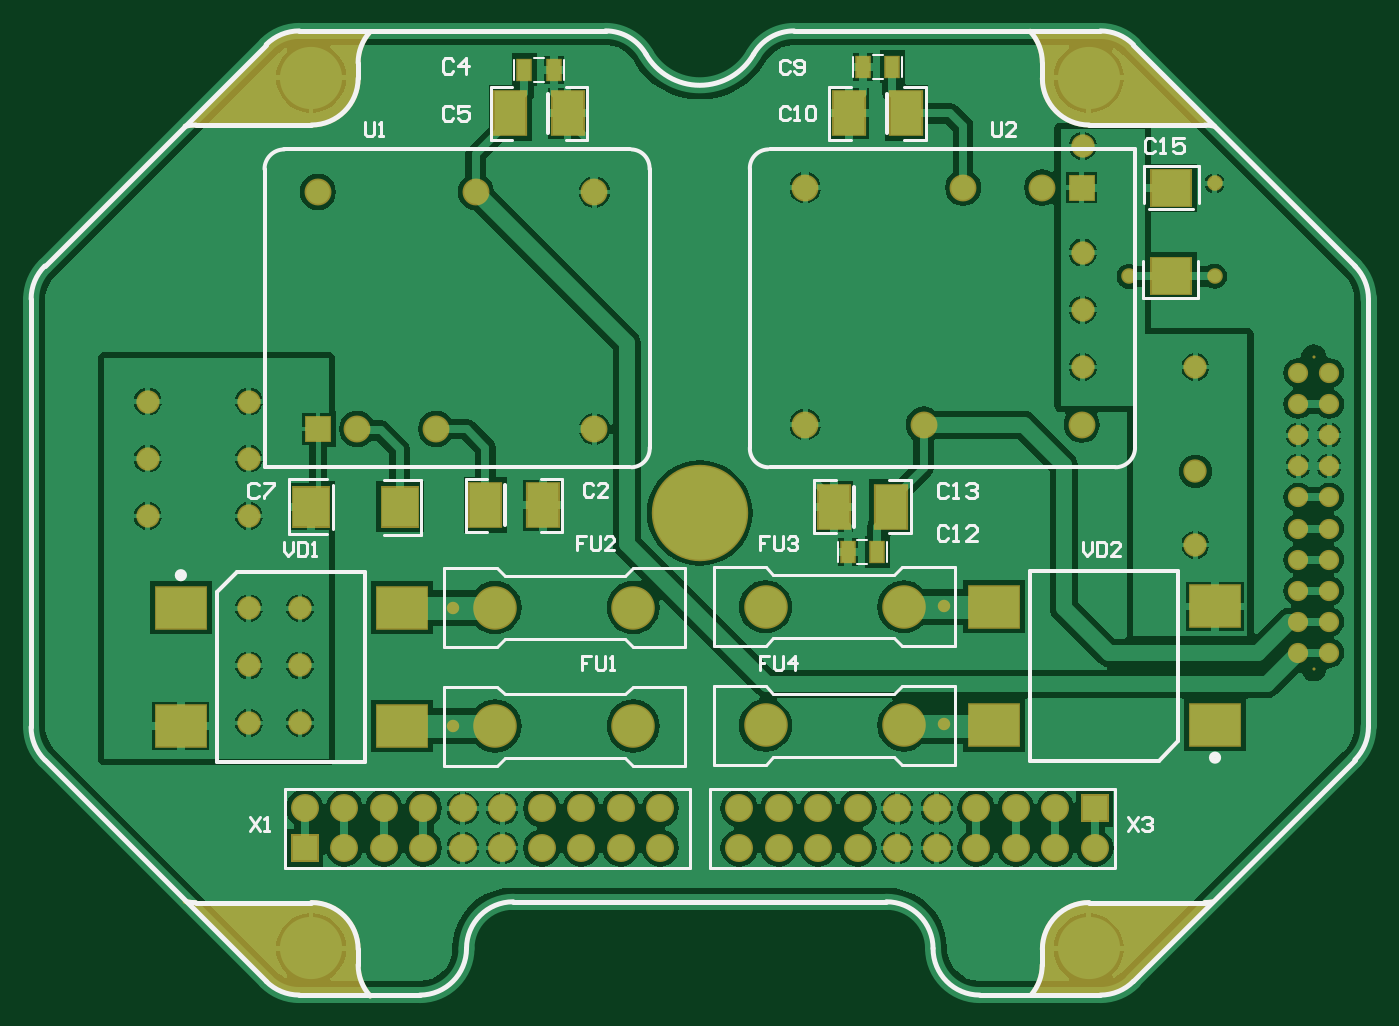
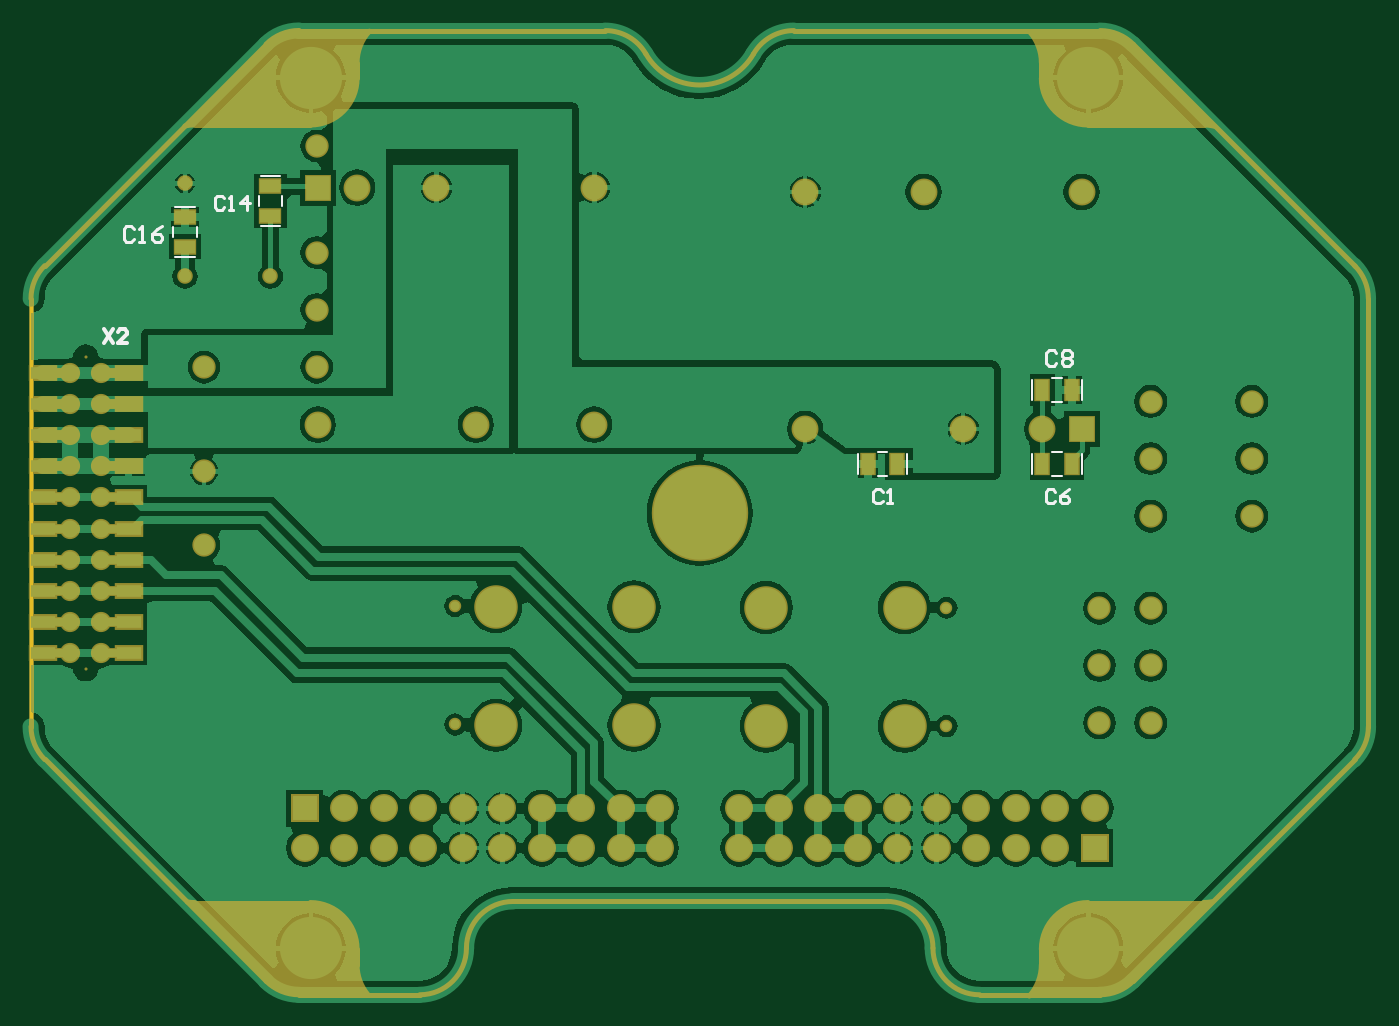
Circuit board: 7 layer files. Board 86.0 x 62.0 mm.
- bottom_copper: dv_power.GBL (57102 bytes)
- bottom_silk: dv_power.GBO (2827 bytes)
- bottom_mask: dv_power.GBS (11157 bytes)
- outline: dv_power.GM1 (1700 bytes)
- top_copper: dv_power.GTL (69790 bytes)
- top_silk: dv_power.GTO (12904 bytes)
- top_mask: dv_power.GTS (9405 bytes)

=== bottom_copper: dv_power.GBL (57102 bytes, source omitted) ===
=== bottom_silk: dv_power.GBO ===
G04*
G04 #@! TF.GenerationSoftware,Altium Limited,Altium Designer,22.1.2 (22)*
G04*
G04 Layer_Color=39423*
%FSAX42Y42*%
%MOMM*%
G71*
G04*
G04 #@! TF.SameCoordinates,E4BEF061-03AA-43A3-B299-508BB52D99EE*
G04*
G04*
G04 #@! TF.FilePolarity,Positive*
G04*
G01*
G75*
%ADD10C,0.25*%
%ADD13C,0.15*%
%ADD14C,0.20*%
D10*
X010401Y005512D02*
X010341Y005423D01*
Y005512D02*
X010401Y005423D01*
X010251D02*
X010311D01*
X010251Y005482D01*
Y005497D01*
X010266Y005512D01*
X010296D01*
X010311Y005497D01*
D13*
X004241Y005196D02*
X004305D01*
X004241Y005044D02*
X004305D01*
X004432Y005056D02*
Y005183D01*
X004114Y005056D02*
Y005183D01*
X009956Y006105D02*
Y006169D01*
X009804Y006105D02*
Y006169D01*
X009817Y005978D02*
X009943D01*
X009817Y006296D02*
X009943D01*
X009254Y006303D02*
Y006367D01*
X009406Y006303D02*
Y006367D01*
X009267Y006494D02*
X009393D01*
X009267Y006176D02*
X009393D01*
X005363Y004569D02*
X005426D01*
X005363Y004721D02*
X005426D01*
X005236Y004581D02*
Y004708D01*
X005553Y004581D02*
Y004708D01*
X004241Y004569D02*
X004304D01*
X004241Y004721D02*
X004304D01*
X004114Y004581D02*
Y004708D01*
X004431Y004581D02*
Y004708D01*
D14*
X010208Y006158D02*
X010225Y006175D01*
X010258D01*
X010275Y006158D01*
Y006092D01*
X010258Y006075D01*
X010225D01*
X010208Y006092D01*
X010175Y006075D02*
X010142D01*
X010158D01*
Y006175D01*
X010175Y006158D01*
X010025Y006175D02*
X010058Y006158D01*
X010092Y006125D01*
Y006092D01*
X010075Y006075D01*
X010042D01*
X010025Y006092D01*
Y006108D01*
X010042Y006125D01*
X010092D01*
X004277Y005359D02*
X004293Y005376D01*
X004327D01*
X004343Y005359D01*
Y005292D01*
X004327Y005276D01*
X004293D01*
X004277Y005292D01*
X004243Y005359D02*
X004227Y005376D01*
X004193D01*
X004177Y005359D01*
Y005342D01*
X004193Y005326D01*
X004177Y005309D01*
Y005292D01*
X004193Y005276D01*
X004227D01*
X004243Y005292D01*
Y005309D01*
X004227Y005326D01*
X004243Y005342D01*
Y005359D01*
X004227Y005326D02*
X004193D01*
X005394Y004467D02*
X005409Y004482D01*
X005439D01*
X005454Y004467D01*
Y004408D01*
X005439Y004393D01*
X005409D01*
X005394Y004408D01*
X005364Y004393D02*
X005334D01*
X005349D01*
Y004482D01*
X005364Y004467D01*
X009627Y006355D02*
X009642Y006370D01*
X009672D01*
X009687Y006355D01*
Y006295D01*
X009672Y006280D01*
X009642D01*
X009627Y006295D01*
X009597Y006280D02*
X009568D01*
X009582D01*
Y006370D01*
X009597Y006355D01*
X009478Y006280D02*
Y006370D01*
X009523Y006325D01*
X009463D01*
X004283Y004467D02*
X004298Y004482D01*
X004328D01*
X004343Y004467D01*
Y004408D01*
X004328Y004393D01*
X004298D01*
X004283Y004408D01*
X004193Y004482D02*
X004223Y004467D01*
X004253Y004438D01*
Y004408D01*
X004238Y004393D01*
X004208D01*
X004193Y004408D01*
Y004423D01*
X004208Y004438D01*
X004253D01*
M02*

=== bottom_mask: dv_power.GBS (11157 bytes, source omitted) ===
=== outline: dv_power.GM1 ===
G04*
G04 #@! TF.GenerationSoftware,Altium Limited,Altium Designer,22.1.2 (22)*
G04*
G04 Layer_Color=16711935*
%FSAX42Y42*%
%MOMM*%
G71*
G04*
G04 #@! TF.SameCoordinates,E4BEF061-03AA-43A3-B299-508BB52D99EE*
G04*
G04*
G04 #@! TF.FilePolarity,Positive*
G04*
G01*
G75*
%ADD14C,0.20*%
D14*
X006224Y007280D02*
G03*
X006916Y007280I000346J000200D01*
G01*
X010870Y005706D02*
G03*
X010782Y005918I-000300J000000D01*
G01*
X005370Y001830D02*
G03*
X005070Y001530I000000J-000300D01*
G01*
X009146Y001230D02*
G03*
X009358Y001318I000000J000300D01*
G01*
X008070Y001530D02*
G03*
X008370Y001230I000300J000000D01*
G01*
X007176Y007430D02*
G03*
X006916Y007280I000000J-000300D01*
G01*
X002270Y002954D02*
G03*
X002358Y002742I000300J000000D01*
G01*
X002358Y005918D02*
G03*
X002270Y005706I000212J-000212D01*
G01*
X010782Y002742D02*
G03*
X010870Y002954I-000212J000212D01*
G01*
X003994Y007430D02*
G03*
X003782Y007342I000000J-000300D01*
G01*
X003782Y001318D02*
G03*
X003994Y001230I000212J000212D01*
G01*
X008070Y001530D02*
G03*
X007770Y001830I-000300J000000D01*
G01*
X004770Y001230D02*
G03*
X005070Y001530I000000J000300D01*
G01*
X009358Y007342D02*
G03*
X009146Y007430I-000212J-000212D01*
G01*
X006224Y007280D02*
G03*
X005964Y007430I-000260J-000150D01*
G01*
X005370Y001830D02*
X007770D01*
X008370Y001230D02*
X009146D01*
X003994Y007430D02*
X005964D01*
X003994Y001230D02*
X004770D01*
X010870Y002954D02*
Y005706D01*
X002358Y005918D02*
X003782Y007342D01*
X007176Y007430D02*
X009146D01*
X009358Y001318D02*
X010782Y002742D01*
X002270Y002954D02*
Y005706D01*
X002358Y002742D02*
X003782Y001318D01*
X009358Y007342D02*
X010782Y005918D01*
M02*

=== top_copper: dv_power.GTL (69790 bytes, source omitted) ===
=== top_silk: dv_power.GTO (12904 bytes, source omitted) ===
=== top_mask: dv_power.GTS (9405 bytes, source omitted) ===
